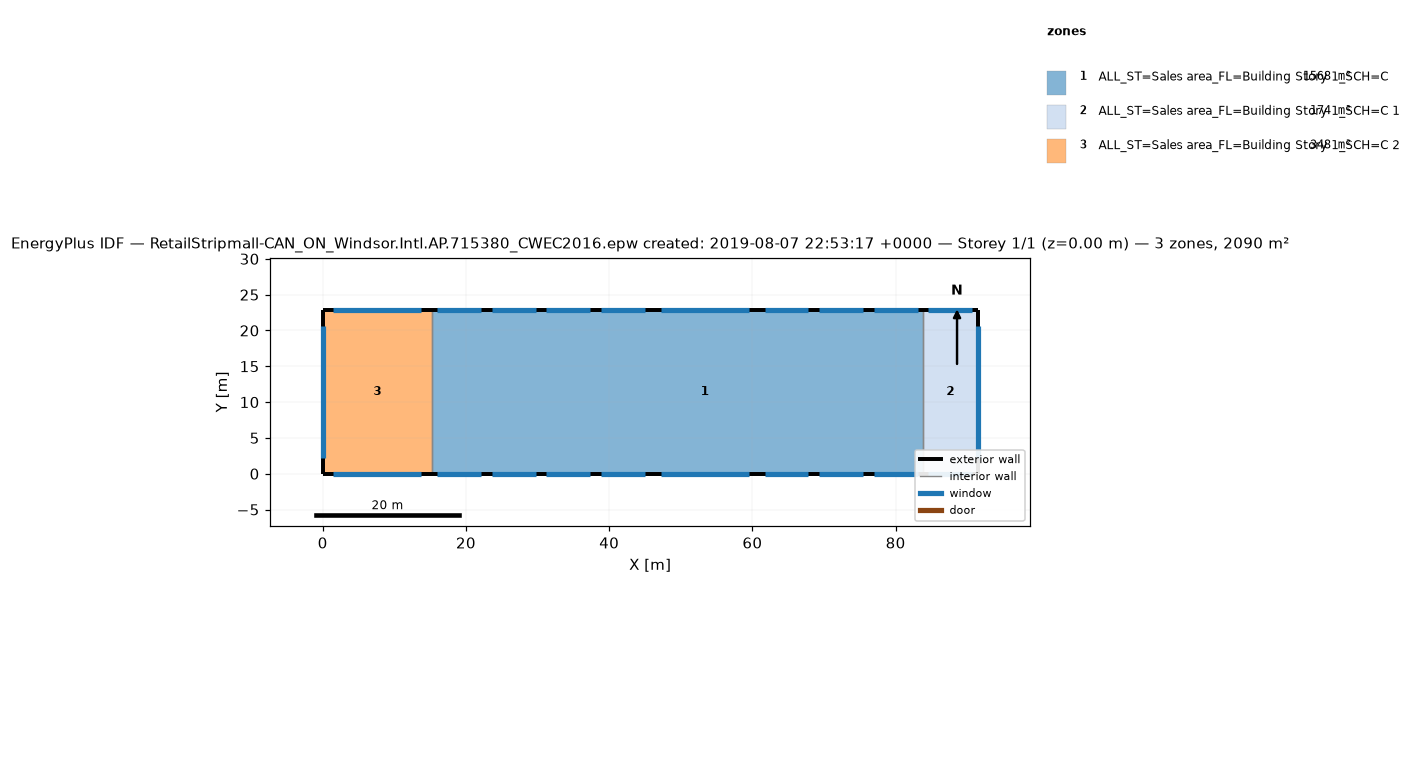
=== STOREY PLAN SPEC (per zone: floor XY polygon, exterior-wall plan segments, windows/doors) ===
zone 1: ALL_ST=Sales area_FL=Building Story 1_SCH=C  (1567.7 m²)
  floor: (60.96, 22.86) (60.96, 0.00) (45.72, 0.00) (45.72, 22.86)
  floor: (22.86, 22.86) (22.86, 0.00) (15.24, 0.00) (15.24, 22.86)
  floor: (30.48, 22.86) (30.48, 0.00) (22.86, 0.00) (22.86, 22.86)
  floor: (38.10, 22.86) (38.10, 0.00) (30.48, 0.00) (30.48, 22.86)
  floor: (45.72, 22.86) (45.72, 0.00) (38.10, 0.00) (38.10, 22.86)
  floor: (68.58, 22.86) (68.58, 0.00) (60.96, 0.00) (60.96, 22.86)
  floor: (76.20, 22.86) (76.20, 0.00) (68.58, 0.00) (68.58, 22.86)
  floor: (83.82, 22.86) (83.82, 0.00) (76.20, 0.00) (76.20, 22.86)
  exterior wall: (45.72, 0.00) – (60.96, 0.00)  [15.2 m]
    window: (47.22, 0.00) – (59.46, 0.00)  [20.5 m²]
  exterior wall: (60.96, 22.86) – (45.72, 22.86)  [15.2 m]
    window: (59.46, 22.86) – (47.22, 22.86)  [20.5 m²]
  exterior wall: (15.24, 0.00) – (22.86, 0.00)  [7.6 m]
    window: (16.00, 0.00) – (22.10, 0.00)  [10.3 m²]
  exterior wall: (22.86, 22.86) – (15.24, 22.86)  [7.6 m]
    window: (22.10, 22.86) – (16.00, 22.86)  [10.3 m²]
  exterior wall: (22.86, 0.00) – (30.48, 0.00)  [7.6 m]
    window: (23.62, 0.00) – (29.72, 0.00)  [10.3 m²]
  exterior wall: (30.48, 22.86) – (22.86, 22.86)  [7.6 m]
    window: (29.72, 22.86) – (23.62, 22.86)  [10.3 m²]
  exterior wall: (30.48, 0.00) – (38.10, 0.00)  [7.6 m]
    window: (31.24, 0.00) – (37.34, 0.00)  [10.3 m²]
  exterior wall: (38.10, 22.86) – (30.48, 22.86)  [7.6 m]
    window: (37.34, 22.86) – (31.24, 22.86)  [10.3 m²]
  exterior wall: (38.10, 0.00) – (45.72, 0.00)  [7.6 m]
    window: (38.86, 0.00) – (44.96, 0.00)  [10.3 m²]
  exterior wall: (45.72, 22.86) – (38.10, 22.86)  [7.6 m]
    window: (44.96, 22.86) – (38.86, 22.86)  [10.3 m²]
  exterior wall: (60.96, 0.00) – (68.58, 0.00)  [7.6 m]
    window: (61.72, 0.00) – (67.82, 0.00)  [10.3 m²]
  exterior wall: (68.58, 22.86) – (60.96, 22.86)  [7.6 m]
    window: (67.82, 22.86) – (61.72, 22.86)  [10.3 m²]
  exterior wall: (68.58, 0.00) – (76.20, 0.00)  [7.6 m]
    window: (69.34, 0.00) – (75.44, 0.00)  [10.3 m²]
  exterior wall: (76.20, 22.86) – (68.58, 22.86)  [7.6 m]
    window: (75.44, 22.86) – (69.34, 22.86)  [10.3 m²]
  exterior wall: (76.20, 0.00) – (83.82, 0.00)  [7.6 m]
    window: (76.96, 0.00) – (83.06, 0.00)  [10.3 m²]
  exterior wall: (83.82, 22.86) – (76.20, 22.86)  [7.6 m]
    window: (83.06, 22.86) – (76.96, 22.86)  [10.3 m²]
  interior walls: 2
zone 2: ALL_ST=Sales area_FL=Building Story 1_SCH=C 1  (174.2 m²)
  floor: (91.44, 22.86) (91.44, 0.00) (83.82, 0.00) (83.82, 22.86)
  exterior wall: (83.82, 0.00) – (91.44, 0.00)  [7.6 m]
    window: (84.58, 0.00) – (90.68, 0.00)  [10.3 m²]
  exterior wall: (91.44, 22.86) – (83.82, 22.86)  [7.6 m]
    window: (90.68, 22.86) – (84.58, 22.86)  [10.3 m²]
  exterior wall: (91.44, 0.00) – (91.44, 22.86)  [22.9 m]
    window: (91.44, 2.24) – (91.44, 20.62)  [30.8 m²]
  interior walls: 1
zone 3: ALL_ST=Sales area_FL=Building Story 1_SCH=C 2  (348.4 m²)
  floor: (15.24, 22.86) (15.24, 0.00) (0.00, 0.00) (0.00, 22.86)
  exterior wall: (0.00, 0.00) – (15.24, 0.00)  [15.2 m]
    window: (1.50, 0.00) – (13.74, 0.00)  [20.5 m²]
  exterior wall: (0.00, 22.86) – (0.00, 0.00)  [22.9 m]
    window: (0.00, 20.62) – (0.00, 2.24)  [30.8 m²]
  exterior wall: (15.24, 22.86) – (0.00, 22.86)  [15.2 m]
    window: (13.74, 22.86) – (1.50, 22.86)  [20.5 m²]
  interior walls: 1

=== DERIVED (storey summary) ===
Building: RetailStripmall-CAN_ON_Windsor.Intl.AP.715380_CWEC2016.epw created: 2019-08-07 22:53:17 +0000
Storey: 1 of 1  (floor level z = 0.00 m)
Storey gross floor area: 2090.3 m²
Zones on this storey: 3
  - ALL_ST=Sales area_FL=Building Story 1_SCH=C: floor 1567.7 m²; exterior wall 137.2 m (710.5 m²); 16 window(s) 184.7 m²; WWR 26.0%
  - ALL_ST=Sales area_FL=Building Story 1_SCH=C 1: floor 174.2 m²; exterior wall 38.1 m (197.4 m²); 3 window(s) 51.3 m²; WWR 26.0%
  - ALL_ST=Sales area_FL=Building Story 1_SCH=C 2: floor 348.4 m²; exterior wall 53.3 m (276.3 m²); 3 window(s) 71.8 m²; WWR 26.0%
Zone adjacency (shared interzone walls):
  - ALL_ST=Sales area_FL=Building Story 1_SCH=C ↔ ALL_ST=Sales area_FL=Building Story 1_SCH=C 1
  - ALL_ST=Sales area_FL=Building Story 1_SCH=C ↔ ALL_ST=Sales area_FL=Building Story 1_SCH=C 2